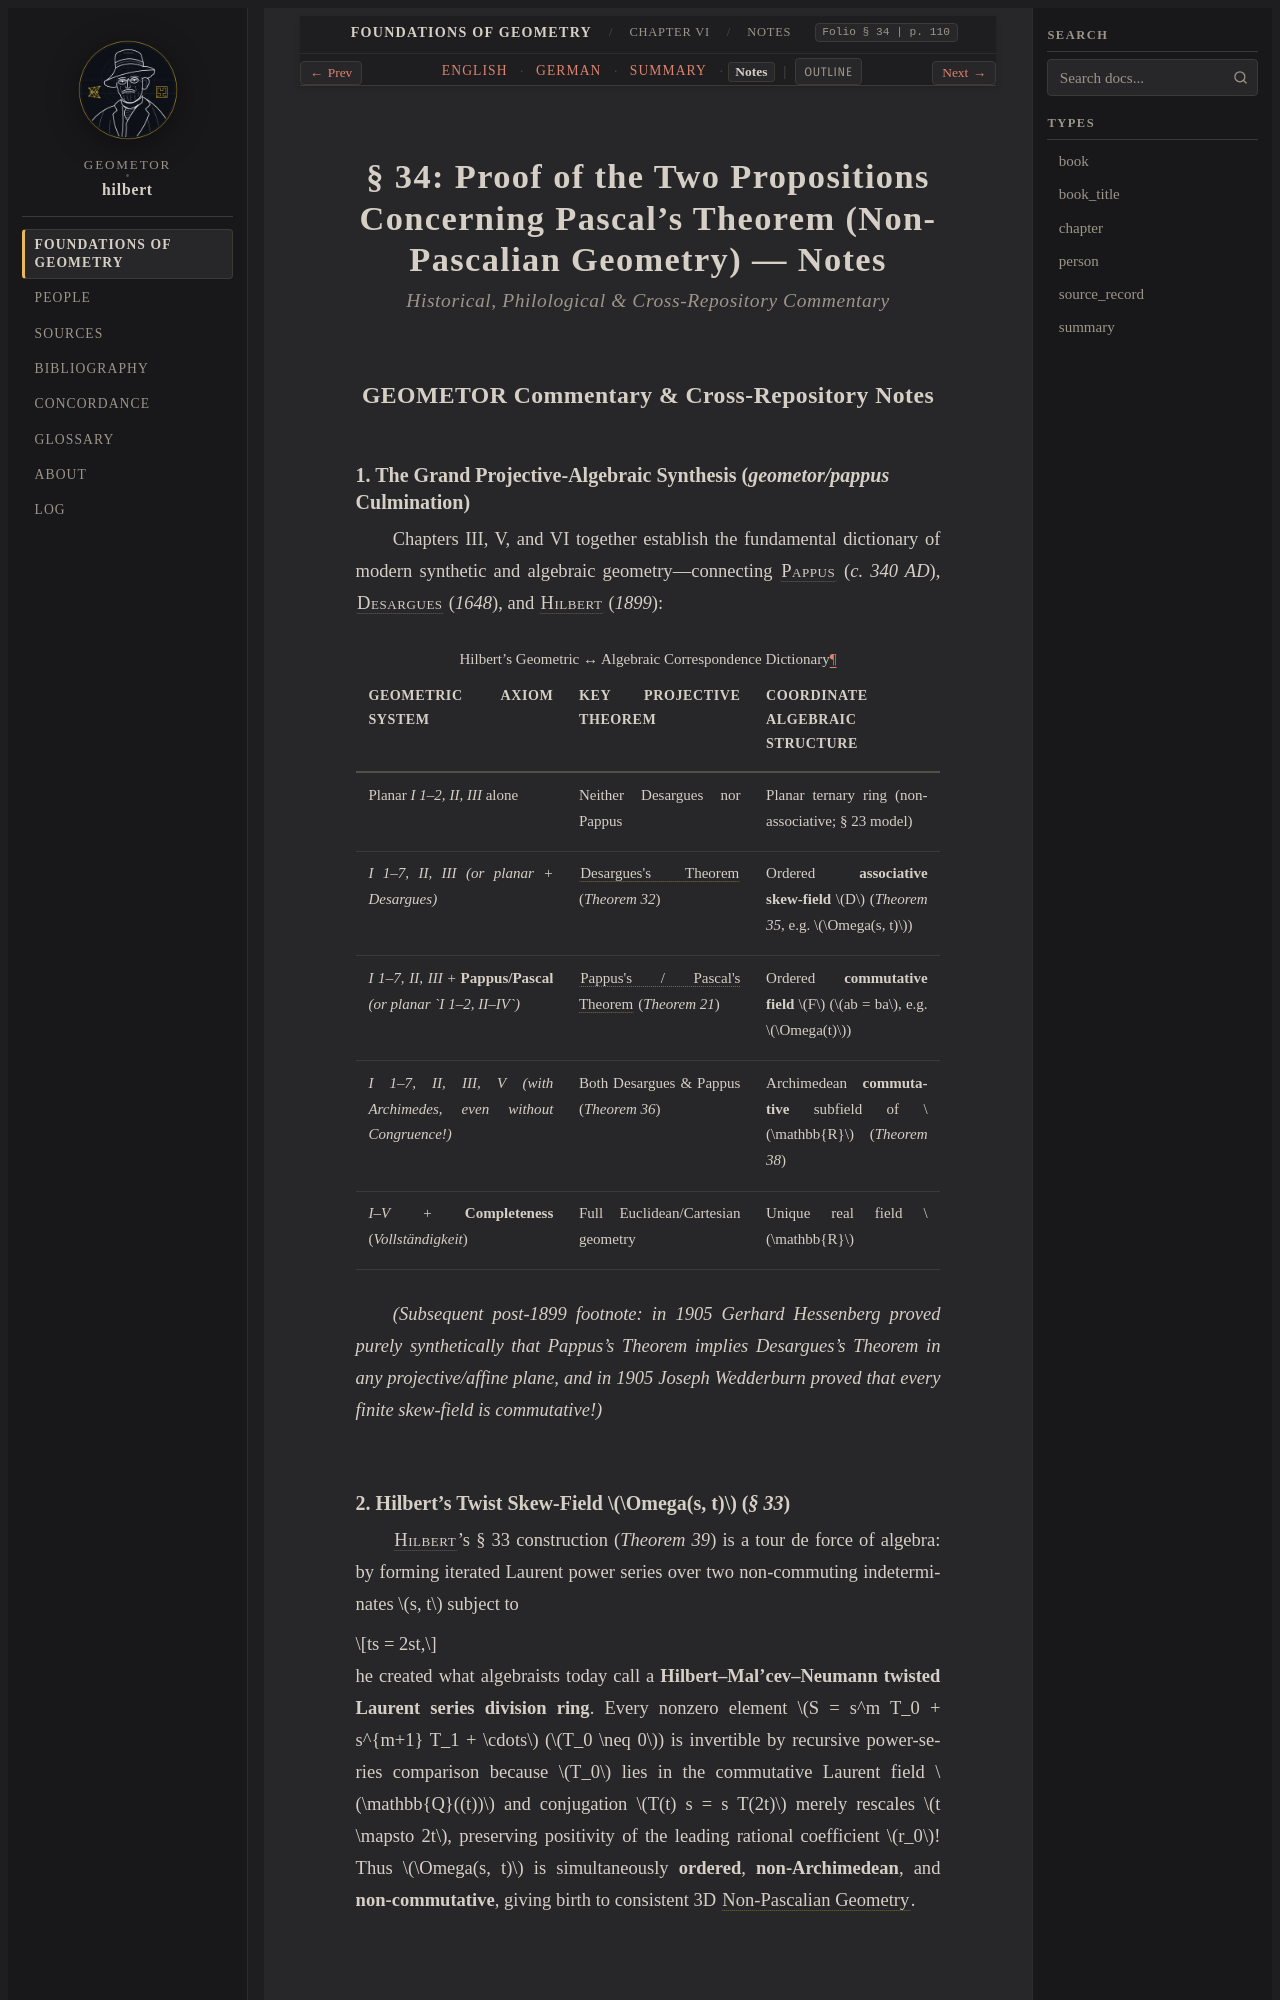

repository: geometor/hilbert · page: grundlagen/chapter_06/sec_34/notes.html · generator: sphinx

:layout: book
:canonical_id: § 34 (Notes)
:breadcrumb_title: Notes
:order: 34
:tracks: English: index | German: de | Summary: summary | Notes: notes

.. _grundlagen-notes-s34:

§ 34: Proof of the Two Propositions Concerning Pascal's Theorem (Non-Pascalian Geometry) — Notes
================================================================================================

.. rubric:: Historical, Philological & Cross-Repository Commentary

GEOMETOR Commentary & Cross-Repository Notes
--------------------------------------------

1. The Grand Projective-Algebraic Synthesis (`geometor/pappus` Culmination)
~~~~~~~~~~~~~~~~~~~~~~~~~~~~~~~~~~~~~~~~~~~~~~~~~~~~~~~~~~~~~~~~~~~~~~~~~~~

Chapters III, V, and VI together establish the fundamental dictionary of modern synthetic and algebraic geometry—connecting :person:`Pappus <pappus>` (`c. 340 AD`), :person:`Desargues <desargues>` (`1648`), and :person:`Hilbert <hilbert>` (`1899`):

.. list-table:: Hilbert's Geometric ↔ Algebraic Correspondence Dictionary
   :header-rows: 1
   :widths: 36 32 32

   * - Geometric Axiom System
     - Key Projective Theorem
     - Coordinate Algebraic Structure
   * - Planar `I 1–2, II, III` alone
     - Neither Desargues nor Pappus
     - Planar ternary ring (non-associative; § 23 model)
   * - `I 1–7, II, III` *(or planar + Desargues)*
     - :term:`Desargues's Theorem <desarguesscher-satz>` (`Theorem 32`)
     - Ordered **associative skew-field** :math:`D` (`Theorem 35`, e.g. :math:`\Omega(s, t)`)
   * - `I 1–7, II, III` + **Pappus/Pascal** *(or planar `I 1–2, II–IV`)*
     - :term:`Pappus's / Pascal's Theorem <pascalscher-satz>` (`Theorem 21`)
     - Ordered **commutative field** :math:`F` (:math:`ab = ba`, e.g. :math:`\Omega(t)`)
   * - `I 1–7, II, III, V` *(with Archimedes, even without Congruence!)*
     - Both Desargues & Pappus (`Theorem 36`)
     - Archimedean **commutative** subfield of :math:`\mathbb{R}` (`Theorem 38`)
   * - `I–V` + **Completeness** (*Vollständigkeit*)
     - Full Euclidean/Cartesian geometry
     - Unique real field :math:`\mathbb{R}`

*(Subsequent post-1899 footnote: in 1905 Gerhard Hessenberg proved purely synthetically that Pappus's Theorem implies Desargues's Theorem in any projective/affine plane, and in 1905 Joseph Wedderburn proved that every finite skew-field is commutative!)*
